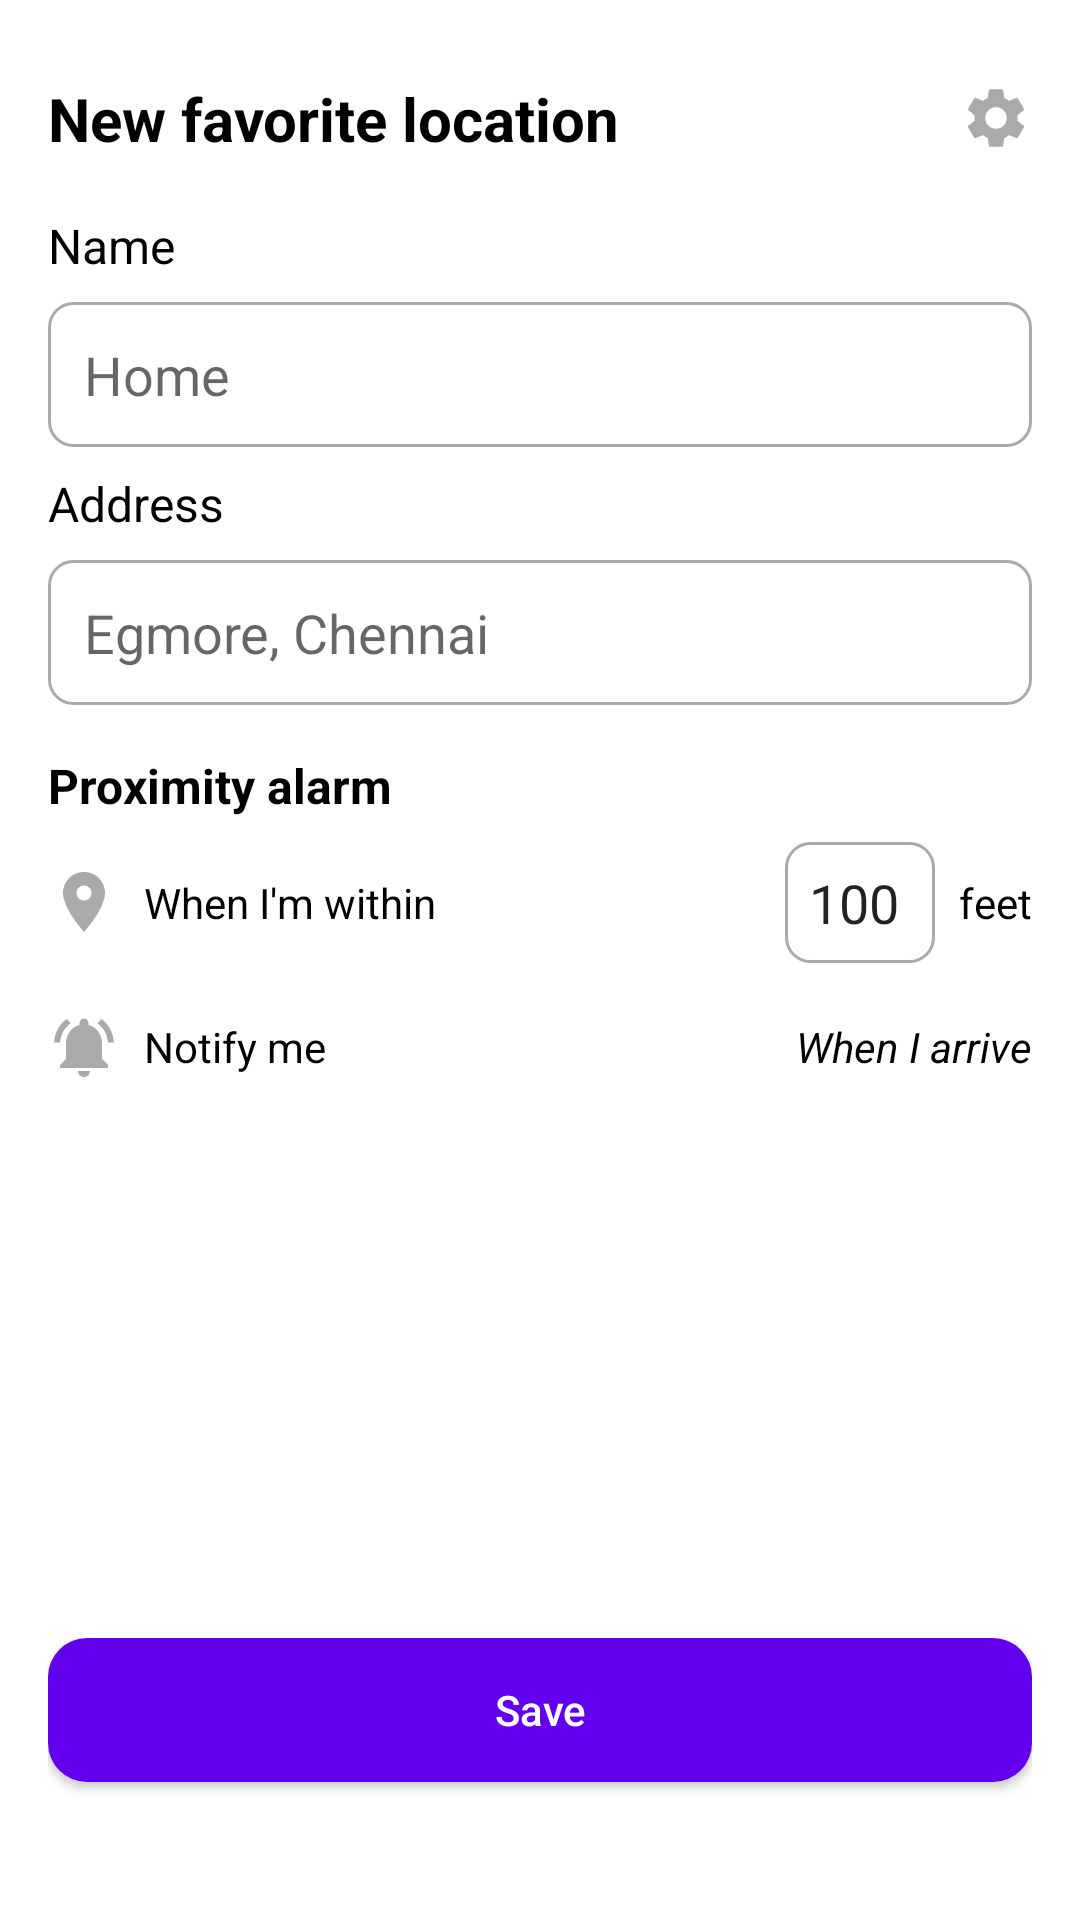

This screen was rendered from an Android layout file. Write that file and the resources it references.
<!-- AndroidManifest.xml: application theme Theme.MyLocation -->
<!-- res/layout/activity_add_favorite.xml -->
<LinearLayout
    xmlns:android="http://schemas.android.com/apk/res/android"
    xmlns:app="http://schemas.android.com/apk/res-auto"
    android:layout_width="match_parent"
    android:layout_height="match_parent"
    android:orientation="vertical"
    android:padding="16dp"
    android:background="@android:color/white">

    
    <LinearLayout
        android:layout_width="match_parent"
        android:layout_height="wrap_content"
        android:orientation="horizontal"
        android:gravity="center_vertical"
        android:layout_marginTop="10dp"
        android:layout_marginBottom="10dp"
        android:paddingBottom="8dp">

        <TextView
            android:layout_width="0dp"
            android:layout_height="wrap_content"
            android:layout_weight="1"
            android:text="New favorite location"
            android:textSize="20sp"
            android:textStyle="bold"
            android:textColor="@android:color/black" />

        <ImageView
            android:id="@+id/ivSettings"
            android:layout_width="24dp"
            android:layout_height="24dp"
            android:src="@drawable/ic_settings"
            android:contentDescription="Settings"
            app:tint="@android:color/darker_gray" />
    </LinearLayout>

    

    <TextView
        android:layout_width="wrap_content"
        android:layout_height="wrap_content"
        android:text="Name"
        android:textSize="16sp"
        android:layout_marginBottom="8dp" />

    <EditText
        android:id="@+id/etName"
        android:layout_width="match_parent"
        android:layout_height="wrap_content"
        android:hint="Home"
        android:padding="12dp"
        android:background="@drawable/edittext_background"
        android:textColor="@android:color/black"
        android:layout_marginBottom="8dp"
        android:inputType="textCapSentences"/>

    <TextView
        android:layout_width="wrap_content"
        android:layout_height="wrap_content"
        android:text="Address"
        android:textSize="16sp"
        android:layout_marginBottom="8dp" />

    <EditText
        android:id="@+id/etAddress"
        android:layout_width="match_parent"
        android:layout_height="wrap_content"
        android:hint="Egmore, Chennai"
        android:padding="12dp"
        android:background="@drawable/edittext_background"
        android:textColor="@android:color/black"
        android:layout_marginBottom="16dp" />

    
    <TextView
        android:layout_width="wrap_content"
        android:layout_height="wrap_content"
        android:text="Proximity alarm"
        android:textSize="16sp"
        android:textStyle="bold"
        android:layout_marginBottom="8dp" />

    <LinearLayout
        android:layout_width="match_parent"
        android:layout_height="wrap_content"
        android:orientation="horizontal"
        android:gravity="center_vertical"
        >

        
        <ImageView
            android:layout_width="24dp"
            android:layout_height="24dp"
            android:src="@drawable/ic_location"
            android:contentDescription="Proximity"
            app:tint="@android:color/darker_gray"
            android:layout_marginEnd="8dp" />

        <TextView
            android:layout_width="wrap_content"
            android:layout_height="wrap_content"
            android:text="When I'm within"
            android:textColor="@android:color/black" />

        <View
            android:layout_width="0dp"
            android:layout_height="match_parent"
            android:layout_weight="1"
            />

        <EditText
            android:id="@+id/etProximityRange"
            android:layout_width="50dp"
            android:layout_height="wrap_content"
            android:inputType="number"
            android:text="100"
            android:layout_gravity="end"
            android:background="@drawable/edittext_background"
            android:layout_marginStart="8dp"
            android:layout_marginEnd="8dp" />

        <TextView
            android:layout_width="wrap_content"
            android:layout_height="wrap_content"
            android:text="feet"
            android:textColor="@android:color/black" />
    </LinearLayout>

    
    <LinearLayout
        android:layout_width="match_parent"
        android:layout_height="wrap_content"
        android:orientation="horizontal"
        android:gravity="center_vertical"
        android:layout_marginTop="16dp">

        <ImageView
            android:layout_width="24dp"
            android:layout_height="24dp"
            android:src="@drawable/ic_notification"
            android:contentDescription="Notification"
            app:tint="@android:color/darker_gray"
            android:layout_marginEnd="8dp" />

        <TextView
            android:layout_width="wrap_content"
            android:layout_height="wrap_content"
            android:text="Notify me"
            android:textColor="@android:color/black" />

        <View
            android:layout_width="0dp"
            android:layout_height="match_parent"
            android:layout_weight="1"
            />

        <TextView
            android:id="@+id/tvNotifyCondition"
            android:layout_width="wrap_content"
            android:layout_height="wrap_content"
            android:text="When I arrive"
            android:layout_marginStart="8dp"
            android:textColor="@android:color/black"
            android:textStyle="italic" />
    </LinearLayout>

    <View
        android:layout_width="0dp"
        android:layout_height="0dp"
        android:layout_weight="1"
        />

    
    <Button
        android:id="@+id/btnSave"
        android:layout_width="match_parent"
        android:layout_height="wrap_content"
        android:text="Save"
        android:textAllCaps="false"
        android:background="@drawable/button_curved"
        android:layout_marginTop="24dp"
        android:layout_marginBottom="30dp"
        android:backgroundTint="@color/purple_700"
        android:textColor="@android:color/white" />

</LinearLayout>
<!-- resources referenced by this layout -->
<resources>
  <color name="purple_700">#6200EE</color>
  <!-- drawable button_curved (drawable) -->
  <?xml version="1.0" encoding="utf-8"?>
  <shape xmlns:android="http://schemas.android.com/apk/res/android">
      <solid android:color="#6300EE" /> 
      <corners android:radius="13dp" /> 
      <padding android:left="8dp" android:top="4dp" android:right="8dp" android:bottom="4dp" />
  </shape>
  <!-- drawable edittext_background (drawable) -->
  <shape xmlns:android="http://schemas.android.com/apk/res/android" android:shape="rectangle">
      <solid android:color="@android:color/white" />
      <corners android:radius="8dp" />
      <stroke android:width="1dp" android:color="@android:color/darker_gray" />
      <padding
          android:left="8dp"
          android:top="8dp"
          android:right="8dp"
          android:bottom="8dp" />
  </shape>
  <!-- drawable ic_location (drawable) -->
  <vector android:height="50dp" android:tint="#6200EE"
      android:viewportHeight="24" android:viewportWidth="24"
      android:width="50dp"  xmlns:android="http://schemas.android.com/apk/res/android">
      <path android:fillColor="@android:color/white" android:pathData="M12,2C8.13,2 5,5.13 5,9c0,5.25 7,13 7,13s7,-7.75 7,-13c0,-3.87 -3.13,-7 -7,-7zM12,11.5c-1.38,0 -2.5,-1.12 -2.5,-2.5s1.12,-2.5 2.5,-2.5 2.5,1.12 2.5,2.5 -1.12,2.5 -2.5,2.5z"/>
  </vector>
  <!-- drawable ic_notification (drawable) -->
  <vector android:height="24dp" android:tint="#000101"
      android:viewportHeight="24" android:viewportWidth="24"
      android:width="24dp" xmlns:android="http://schemas.android.com/apk/res/android">
      <path android:fillColor="@android:color/white" android:pathData="M7.58,4.08L6.15,2.65C3.75,4.48 2.17,7.3 2.03,10.5h2c0.15,-2.65 1.51,-4.97 3.55,-6.42zM19.97,10.5h2c-0.15,-3.2 -1.73,-6.02 -4.12,-7.85l-1.42,1.43c2.02,1.45 3.39,3.77 3.54,6.42zM18,11c0,-3.07 -1.64,-5.64 -4.5,-6.32L13.5,4c0,-0.83 -0.67,-1.5 -1.5,-1.5s-1.5,0.67 -1.5,1.5v0.68C7.63,5.36 6,7.92 6,11v5l-2,2v1h16v-1l-2,-2v-5zM12,22c0.14,0 0.27,-0.01 0.4,-0.04 0.65,-0.14 1.18,-0.58 1.44,-1.18 0.1,-0.24 0.15,-0.5 0.15,-0.78h-4c0.01,1.1 0.9,2 2.01,2z"/>
  </vector>
  <style name="Theme.MyLocation" parent="Base.Theme.MyLocation" />
  <style name="Base.Theme.MyLocation" parent="Theme.MaterialComponents.Light.NoActionBar">
          
          
          <item name="android:statusBarColor">@color/white</item>
          <item name="android:windowBackground">@color/white</item>
          <item name="android:windowLightStatusBar">true</item>
  
  
          <item name="colorPrimary">@color/colorPrimary</item>
          <item name="colorPrimaryVariant">@color/colorPrimaryVariant</item>
          <item name="colorSecondary">@color/colorSecondary</item>
          <item name="android:colorBackground">@color/colorBackground</item>
          <item name="colorSurface">@color/colorSurface</item>
          <item name="colorError">@color/colorError</item>
          <item name="android:colorPrimary">@color/colorPrimary</item>
  
          <item name="android:textColor">@color/defaultTextColor</item>
  
      </style>
  <color name="white">#FFFFFFFF</color>
  <color name="colorPrimary">#6200EE</color>
  <color name="colorPrimaryVariant">#3700B3</color>
  <color name="colorSecondary">@color/purple_900</color>
  <color name="colorBackground">#FFFFFF</color>
  <color name="colorSurface">#FFFFFF</color>
  <color name="colorError">#B00020</color>
  <color name="defaultTextColor">#FF000000</color>
  <color name="purple_900">#4A03AF</color>
</resources>
